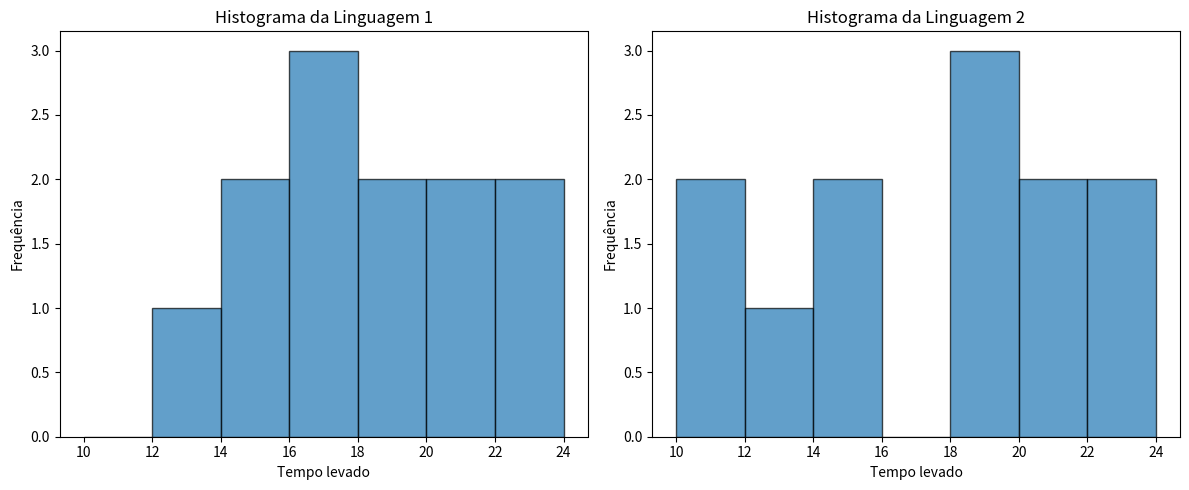
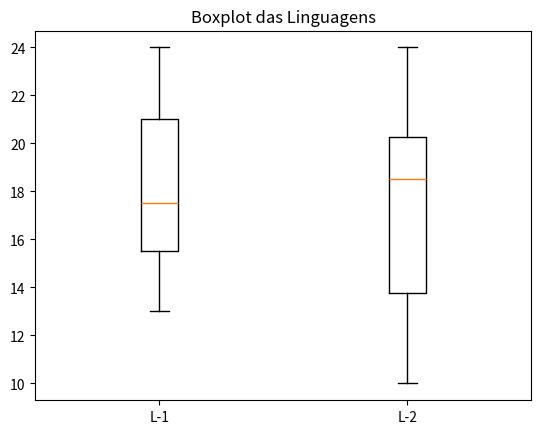

The matplotlib source for these figures, in order:
# Um cientista de computação está investigando a utilidade de duas diferentes linguagens de programação na melhoria das tarefas
# computacionais. Dois grupos de doze programadores com mesmo nível de experiência com ambas as linguagens foram selecionados por
# sorteio e codificaram uma função padrão em uma das linguagens. O tempo em minutos foi registrado, sendo os dados mostrados a seguir:
# L-1 17 16 21 14 18 24 16 14 21 23 13 18
# L-2 18 14 19 11 23 21 10 13 19 24 15 20
# Faça uma análise comparativa baseada em cálculos de estatísticas descritivas, histogramas e box-plot

import numpy as np
import matplotlib.pyplot as plt

L1_data = [17, 16, 21, 14, 18, 24, 16, 14, 21, 23, 13, 18]
L2_data = [18, 14, 19, 11, 23, 21, 10, 13, 19, 24, 15, 20]

# NumPy arrays
L1 = np.array(L1_data)
L2 = np.array(L2_data)

# Tabela dos 5 valores - min Q1 md Q3 max
tabela_L1 = np.percentile(L1, [0, 25, 50, 75, 100])
tabela_L2 = np.percentile(L2, [0, 25, 50, 75, 100])

print("Linguagem 1:")
print("Média:", L1.mean())
print("Desvio Padrão:", L1.std())
print("Mínimo:", tabela_L1[0])
print("Q1:", tabela_L1[1])
print("Mediana:", tabela_L1[2])
print("Q3:", tabela_L1[3])
print("Máximo:", tabela_L1[4])

print("Linguagem 2:")
print("Média:", L2.mean())
print("Desvio Padrão:", L2.std())
print("Mínimo:", tabela_L2[0])
print("Q1:", tabela_L2[1])
print("Mediana:", tabela_L2[2])
print("Q3:", tabela_L2[3])
print("Máximo:", tabela_L2[4])

# Histogramas
bins = np.linspace(min(min(L1), min(L2)), max(max(L1), max(L2)), 8) 

plt.figure(figsize=(12, 5))
plt.subplot(1, 2, 1)
plt.hist(L1, bins=bins, edgecolor='black', alpha=0.7)
plt.title('Histograma da Linguagem 1')
plt.xlabel('Tempo levado')
plt.ylabel('Frequência')

plt.subplot(1, 2, 2)
plt.hist(L2, bins=bins, edgecolor='black', alpha=0.7)
plt.title('Histograma da Linguagem 2')
plt.xlabel('Tempo levado')
plt.ylabel('Frequência')

plt.tight_layout()
plt.show()

# Box plot
data = [L1_data, L2_data]
fig, ax = plt.subplots()
ax.boxplot(data)
ax.set_xticklabels(['L-1', 'L-2'])
plt.title('Boxplot das Linguagens')
plt.show()